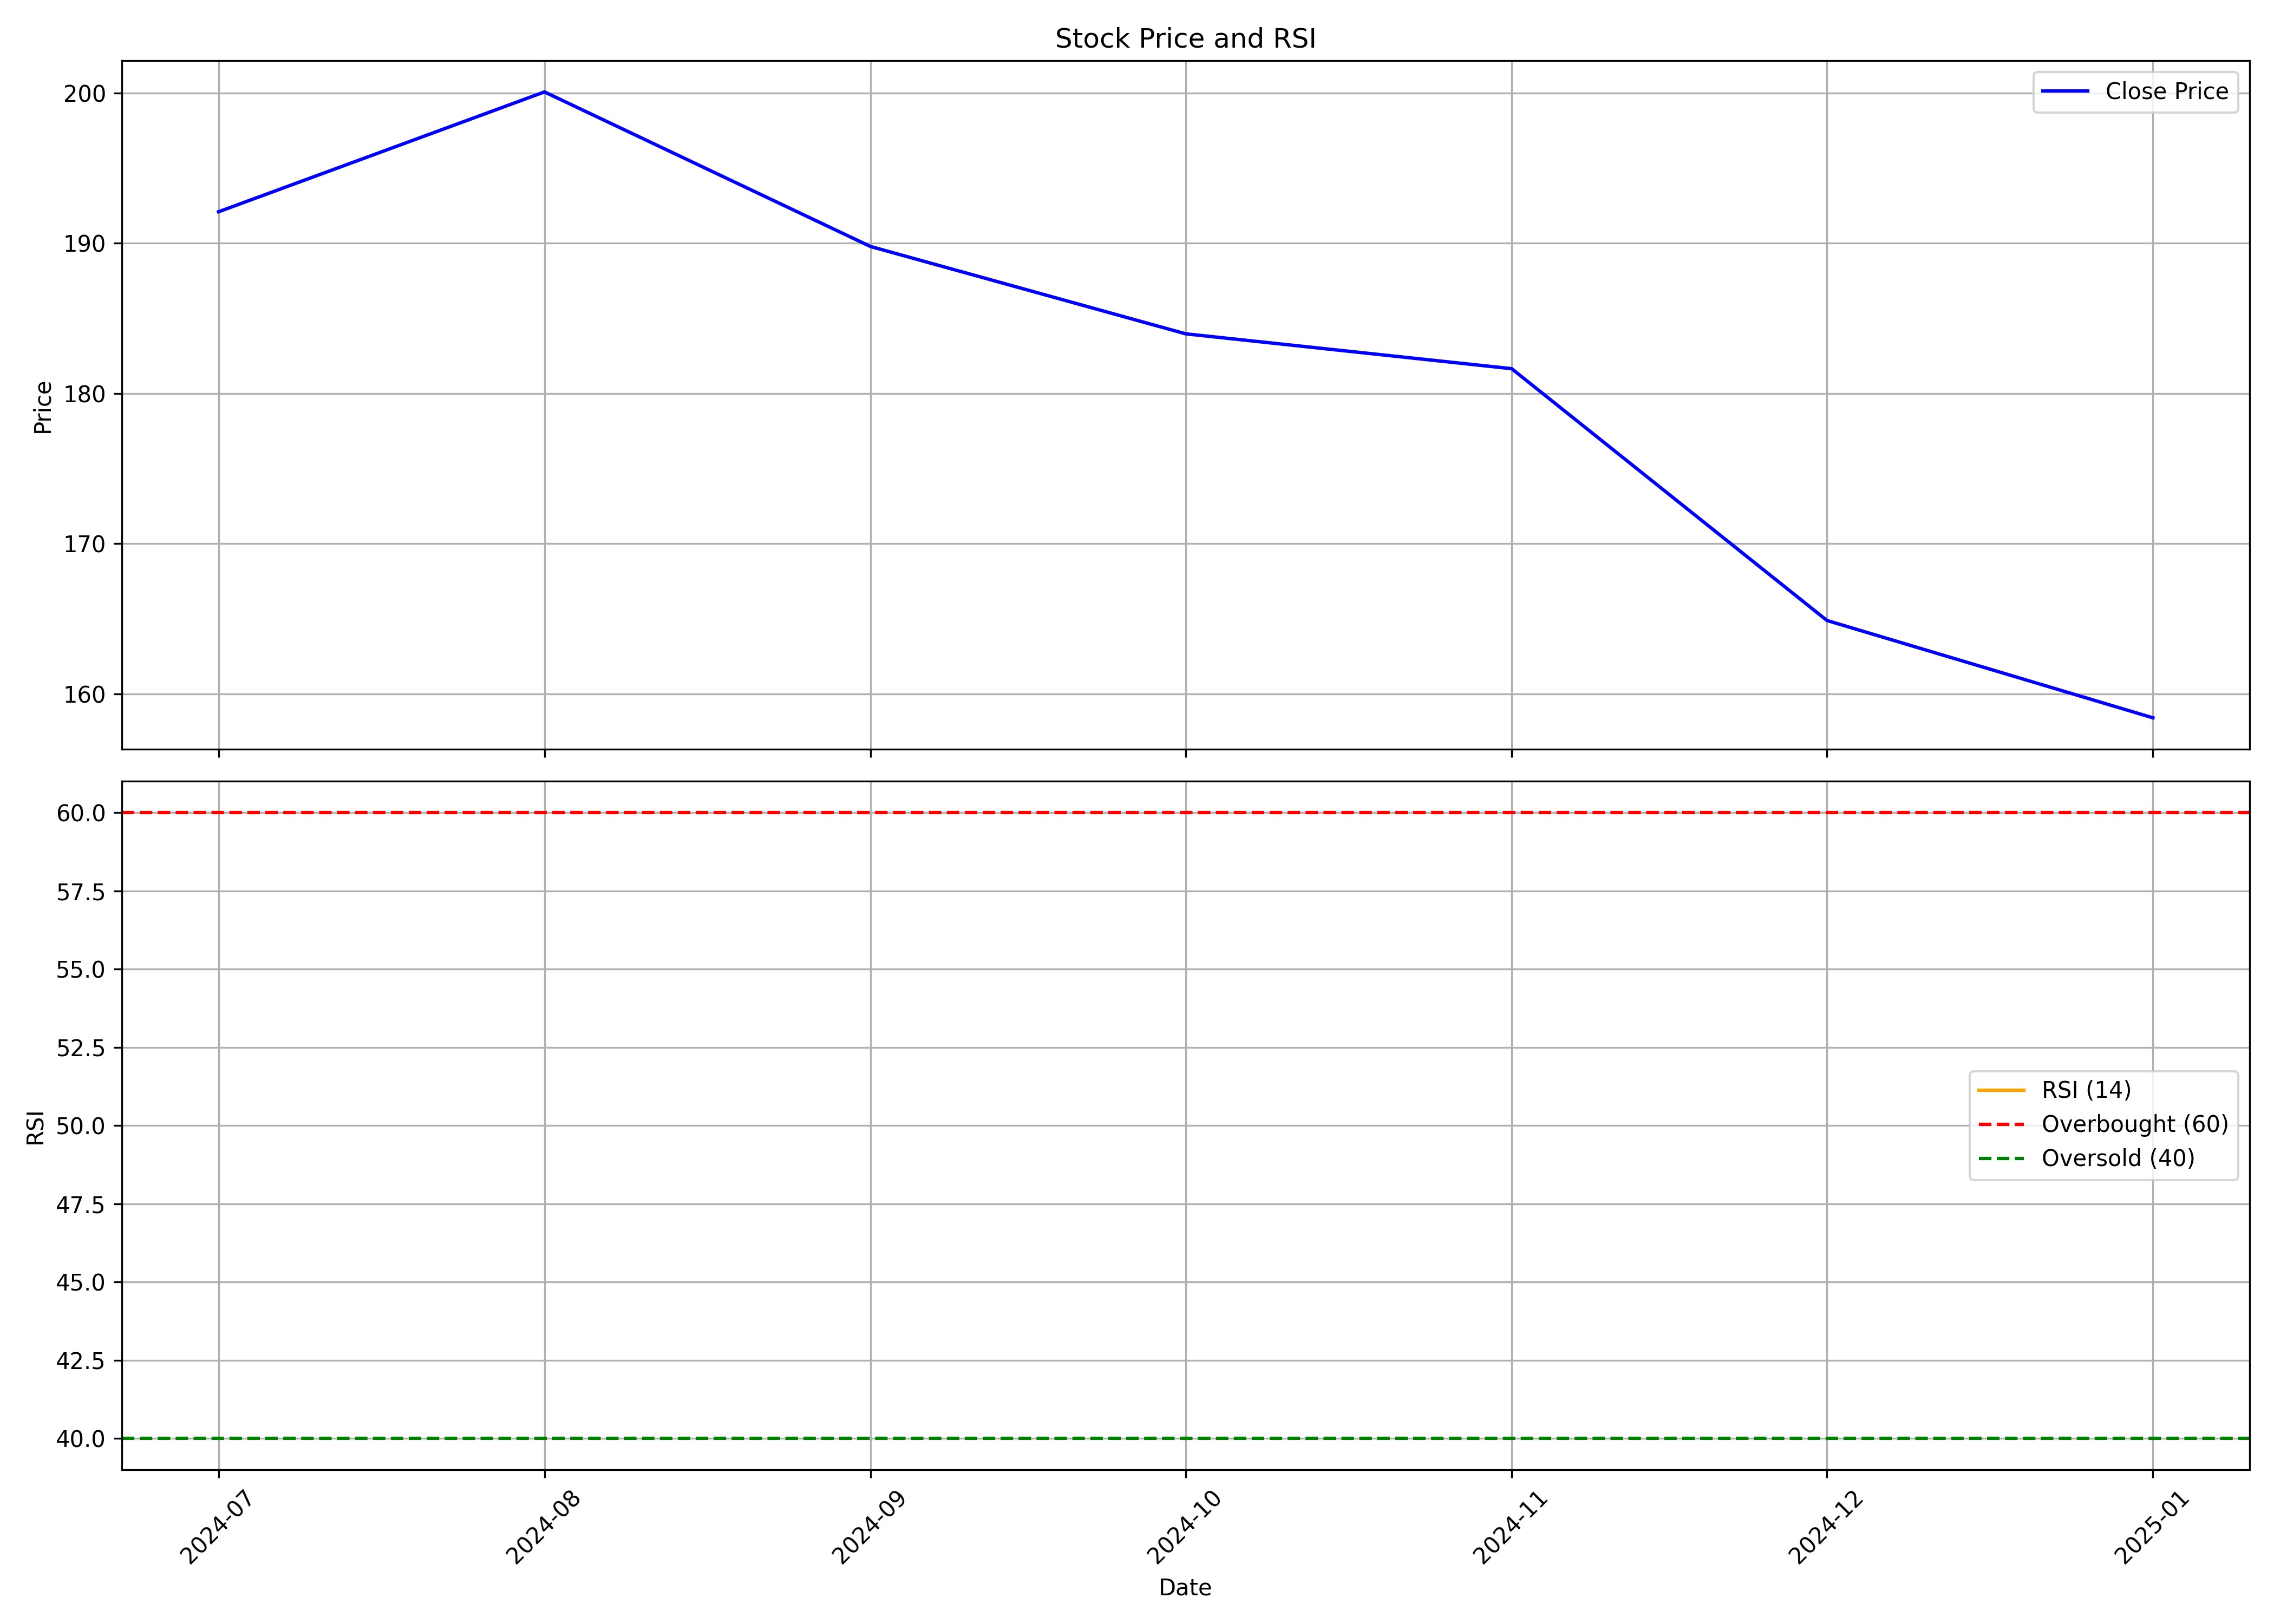

Values plotted in this chart, from the file beside it:
, date, symbol, open, high, low, close, volume, rsi
0, 2024-07-01, BOROSCI, 214.0, 230.0, 179.6, 192.1, 5805050, 
1, 2024-08-01, BOROSCI, 193.0, 217.0, 181.0, 200.1, 6587629, 
2, 2024-09-01, BOROSCI, 200.1, 218.6, 186.6, 189.8, 9134331, 
3, 2024-10-01, BOROSCI, 190.9, 193.7, 166.1, 184, 3011420, 
4, 2024-11-01, BOROSCI, 185.9, 196.0, 173.6, 181.6, 2123841, 
5, 2024-12-01, BOROSCI, 182.5, 190, 160.5, 164.9, 1689190, 
6, 2025-01-01, BOROSCI, 164.9, 180.1, 149.0, 158.4, 1701680, 
